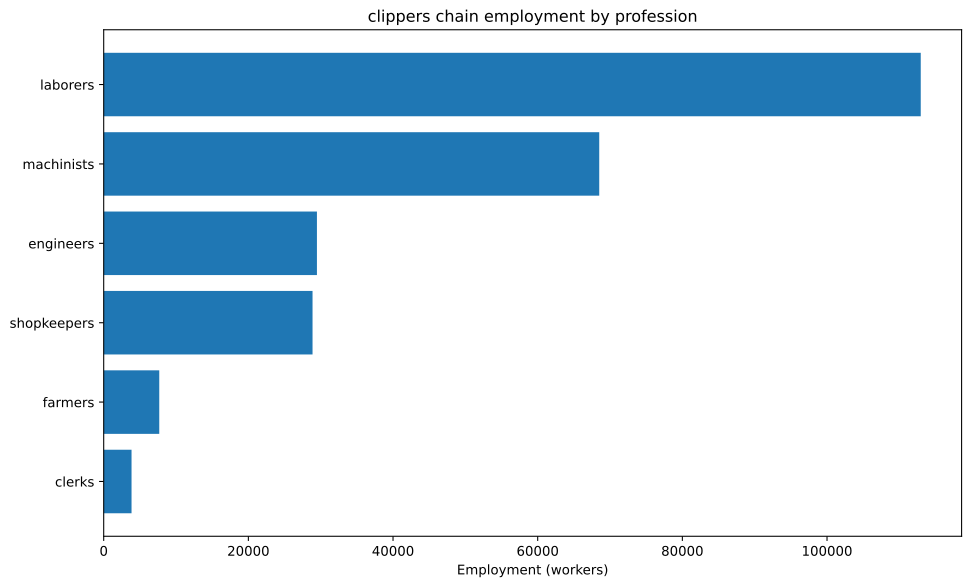

Source data for this figure (header and first rows):
config, building, profession, employment
building_tooling_workshops+pm_rubber_gri…, building_tooling_workshops, engineers, 1076
building_tooling_workshops+pm_rubber_gri…, building_tooling_workshops, machinists, 2151
building_tooling_workshops+pm_rubber_gri…, building_tooling_workshops, shopkeepers, 1076
building_paper_mills+pm_bleached_paper+p…, building_paper_mills, engineers, 25.84
building_paper_mills+pm_bleached_paper+p…, building_paper_mills, laborers, 51.68
building_paper_mills+pm_bleached_paper+p…, building_paper_mills, machinists, 51.68
building_paper_mills+pm_bleached_paper+p…, building_paper_mills, shopkeepers, 25.84
building_chemical_plants+pm_nitrogen_fix…, building_chemical_plants, engineers, 66.05
building_chemical_plants+pm_nitrogen_fix…, building_chemical_plants, laborers, 44.03
building_chemical_plants+pm_nitrogen_fix…, building_chemical_plants, machinists, 88.07
building_chemical_plants+pm_nitrogen_fix…, building_chemical_plants, shopkeepers, 22.02
building_explosives_factory+pm_brine_ele…, building_explosives_factory, engineers, 258.4
building_explosives_factory+pm_brine_ele…, building_explosives_factory, laborers, 172.3
building_explosives_factory+pm_brine_ele…, building_explosives_factory, machinists, 172.3
building_explosives_factory+pm_brine_ele…, building_explosives_factory, shopkeepers, 86.13
building_synthetics_plants+pm_dye_produc…, building_synthetics_plants, engineers, 12.92
building_synthetics_plants+pm_dye_produc…, building_synthetics_plants, laborers, 6.46
building_synthetics_plants+pm_dye_produc…, building_synthetics_plants, machinists, 9.689
building_synthetics_plants+pm_dye_produc…, building_synthetics_plants, shopkeepers, 3.23
building_steel_mills+pm_electric_arc_pro…, building_steel_mills, engineers, 1073
building_steel_mills+pm_electric_arc_pro…, building_steel_mills, machinists, 1609
building_steel_mills+pm_electric_arc_pro…, building_steel_mills, shopkeepers, 536.3
building_motor_industry+pm_diesel_engine…, building_motor_industry, engineers, 2891
building_motor_industry+pm_diesel_engine…, building_motor_industry, machinists, 1927
building_motor_industry+pm_diesel_engine…, building_motor_industry, shopkeepers, 963.5
building_shipyards+pm_complex_shipbuildi…, building_shipyards, engineers, 11905
building_shipyards+pm_complex_shipbuildi…, building_shipyards, laborers, 71429
building_shipyards+pm_complex_shipbuildi…, building_shipyards, machinists, 23810
building_shipyards+pm_complex_shipbuildi…, building_shipyards, shopkeepers, 11905
building_coal_mine+pm_diesel_pump_buildi…, building_coal_mine, engineers, 1284
building_coal_mine+pm_diesel_pump_buildi…, building_coal_mine, laborers, 321.1
building_coal_mine+pm_diesel_pump_buildi…, building_coal_mine, machinists, 1927
building_coal_mine+pm_diesel_pump_buildi…, building_coal_mine, shopkeepers, 642.2
building_iron_mine+pm_diesel_pump_buildi…, building_iron_mine, engineers, 1206
building_iron_mine+pm_diesel_pump_buildi…, building_iron_mine, laborers, 301.6
building_iron_mine+pm_diesel_pump_buildi…, building_iron_mine, machinists, 1810
building_iron_mine+pm_diesel_pump_buildi…, building_iron_mine, shopkeepers, 603.2
building_sulfur_mine+pm_diesel_pump_buil…, building_sulfur_mine, engineers, 92.98
building_sulfur_mine+pm_diesel_pump_buil…, building_sulfur_mine, laborers, 23.24
building_sulfur_mine+pm_diesel_pump_buil…, building_sulfur_mine, machinists, 139.5
building_sulfur_mine+pm_diesel_pump_buil…, building_sulfur_mine, shopkeepers, 46.49
building_cotton_plantation+automatic_irr…, building_cotton_plantation, farmers, 7143
building_cotton_plantation+automatic_irr…, building_cotton_plantation, laborers, 9524
building_cotton_plantation+automatic_irr…, building_cotton_plantation, machinists, 2381
building_power_plant+pm_oil-fired_plant, building_power_plant, engineers, 1116
building_power_plant+pm_oil-fired_plant, building_power_plant, laborers, 1594
building_power_plant+pm_oil-fired_plant, building_power_plant, machinists, 1196
building_logging_camp+pm_saw_mills+pm_in…, building_logging_camp, laborers, 16644
building_logging_camp+pm_saw_mills+pm_in…, building_logging_camp, machinists, 5548
building_logging_camp+pm_saw_mills+pm_in…, building_logging_camp, shopkeepers, 5548
building_logging_camp+pm_electric_saw_mi…, building_logging_camp, engineers, 6357
building_logging_camp+pm_electric_saw_mi…, building_logging_camp, laborers, 6357
building_logging_camp+pm_electric_saw_mi…, building_logging_camp, machinists, 12713
building_logging_camp+pm_electric_saw_mi…, building_logging_camp, shopkeepers, 6357
building_rubber_plantation+automatic_irr…, building_rubber_plantation, farmers, 537.8
building_rubber_plantation+automatic_irr…, building_rubber_plantation, laborers, 717.1
building_rubber_plantation+automatic_irr…, building_rubber_plantation, machinists, 179.3
building_oil_rig+pm_combustion_derricks+…, building_oil_rig, engineers, 2117
building_oil_rig+pm_combustion_derricks+…, building_oil_rig, machinists, 3175
building_oil_rig+pm_combustion_derricks+…, building_oil_rig, shopkeepers, 1058
... 3 more rows
